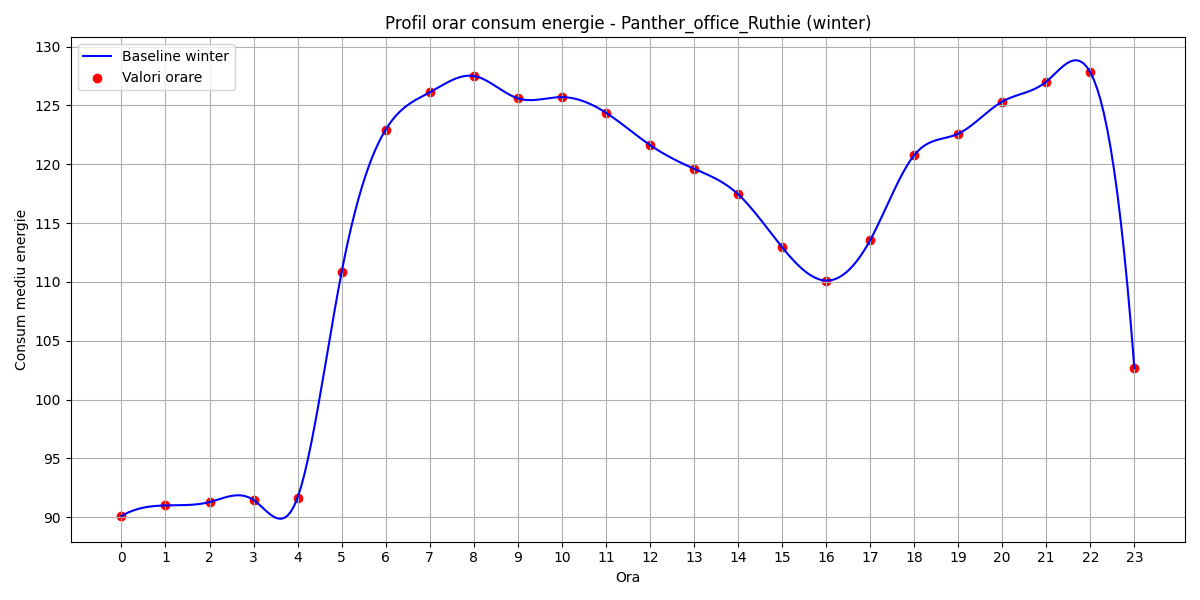

The file beside this chart, header and first rows:
hour, B(t)
0, 90.11
1, 91.01
2, 91.29
3, 91.47
4, 91.68
5, 110.8
6, 122.9
7, 126.1
8, 127.5
9, 125.6
10, 125.7
11, 124.4
12, 121.6
13, 119.6
14, 117.5
15, 113
16, 110.1
17, 113.5
18, 120.8
19, 122.6
20, 125.3
21, 127
22, 127.8
23, 102.7
